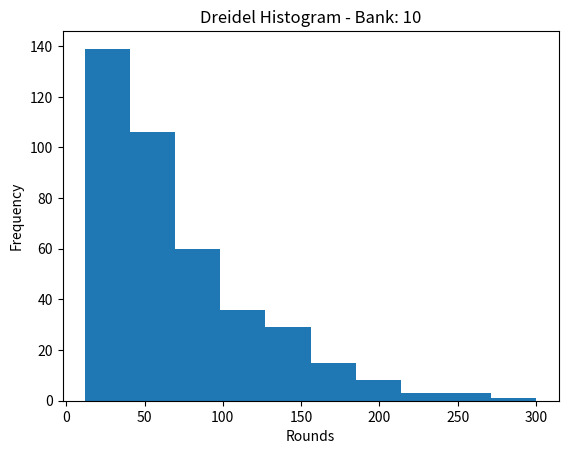

The matplotlib source for this figure:
# This is a sample Python script.

import random

# install packages
import matplotlib.pyplot as plt
import pandas as pd
import random

# initiate variables
roll_options = ['nun', 'gimel', 'hey', 'shin']
data_cum = pd.DataFrame(columns=('game', 'winner', 'rounds'))

class player:
    def __init__(self, name, bank):
        self.name = name
        self.bank = bank

def play_dreidel(g, data_cum):
    rounds = 0

    p1 = player('p1', 10) # remove roller
    p2 = player('p2', 10)
    p3 = player('p3', 10)
    p4 = player('p4', 10)
    players = [p1, p2, p3, p4]

    # play game
    pot = 0
    while len(players) > 1:
        rounds += 1

        ## ante one into pot
        for p in players:
            pot += 1
            p.bank -= 1

        ## play a round
        for p in players:

            ## spin dreidel
            roll = random.choice(roll_options)

            ## score results & update roller bank
            if roll == 'nun':
                p.bank = p.bank
            elif roll == 'gimel':
                p.bank = p.bank + pot
                pot = 0
            elif roll == 'hey':
                if pot % 2 > 0:
                    award = pot/2 + 0.5
                else:
                    award = pot / 2
                pot = pot - award
                p.bank = p.bank + award
            else:
                p.bank = p.bank - 1
                pot = pot + 1

            #print(p.name, roll, p.bank)

            ## check player to see if bust
            if p.bank <= 0:
                players.remove(p)
                #print(p.name, ' removed')
        #print('Pot: ', pot)
        #print('Num players: ', len(players))
        #print()
    #print('Rounds: ', rounds)
    data_game= [g, players[0].name, rounds]
    data_cum.loc[len(data_cum.index)] = data_game

def plot_results(data_cum):
    plt.hist(data_cum[['rounds']])
    plt.xlabel('Rounds')
    plt.ylabel('Frequency')
    plt.title('Dreidel Histogram - Bank: 10')
    plt.show()

# Press the green button in the gutter to run the script.
if __name__ == '__main__':
    print('========== New Sim ==========')
    for g in range(1,401):
        #print('Game: ', g, ' complete.')
        play_dreidel(g, data_cum)

print('... simulation complete')
#print()
#print(data_cum)

print()
print(data_cum[['rounds']].describe())
plot_results(data_cum)
